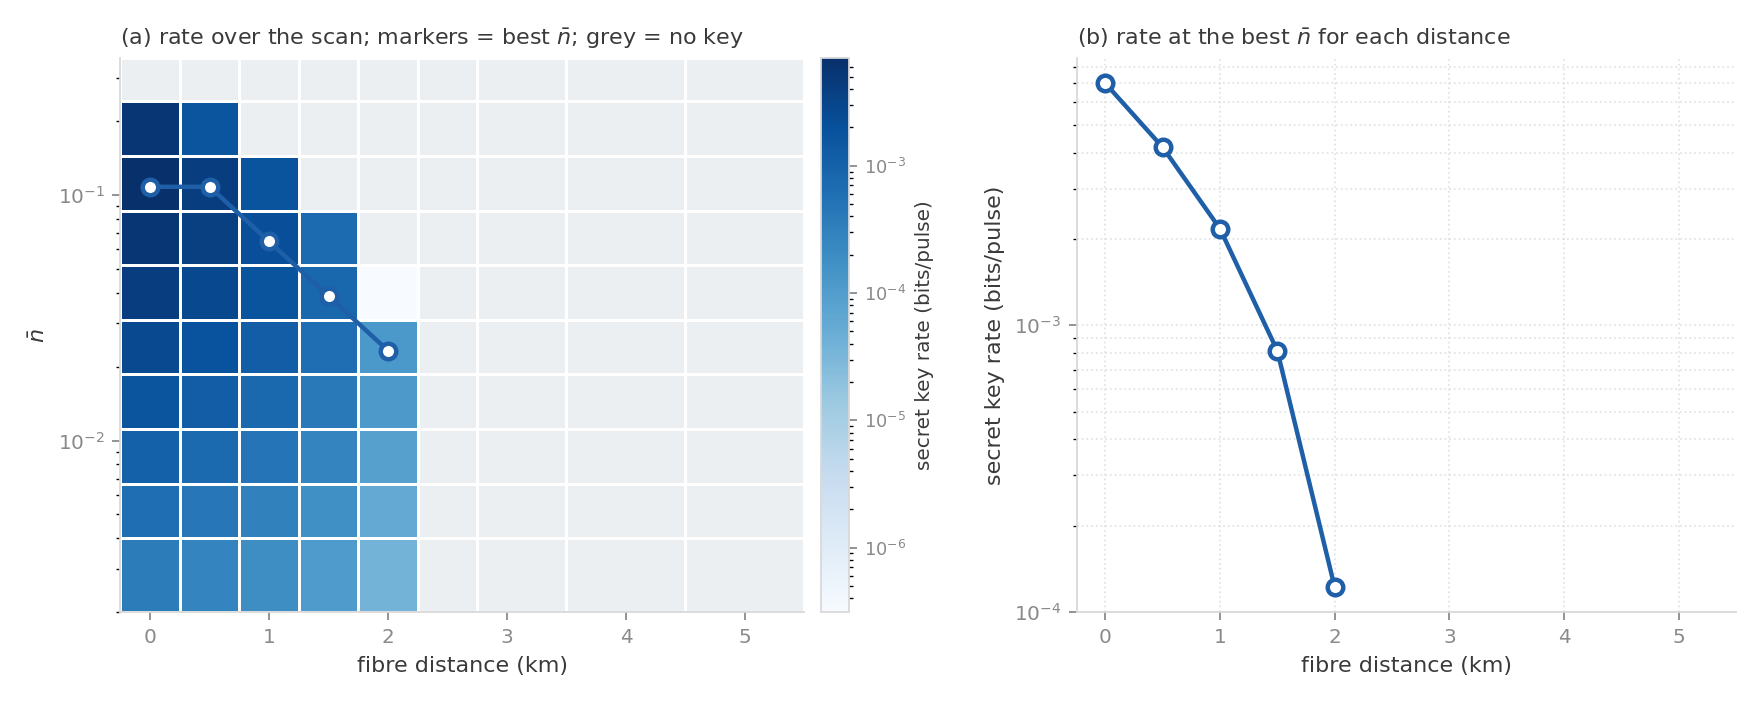

The data file committed next to this chart (first rows):
n_bar, L, e_ph, e_bit, P_pass, R, EA, g2, eps_nu, feasible, status, secs
0.003, 0.0, 0.1989, 0.01501, 0.002547, 0.0003847, 0.001481, 110.8, 1.9298343177931443e-06, True, optimal, 17.19
0.003, 0.5, 0.219, 0.01501, 0.002489, 0.0002795, 0.001481, 121.7, 1.941738562827311e-06, True, optimal, 17.43
0.003, 1.0, 0.2392, 0.01501, 0.002432, 0.0001873, 0.001481, 133.1, 1.9050739727966004e-06, True, optimal, 17.47
0.003, 1.5, 0.2594, 0.01501, 0.002377, 0.0001065, 0.001482, 142.5, 1.8382285364992867e-06, True, optimal, 17.77
0.003, 2.0, 0.2795, 0.01501, 0.002323, 3.707107443393001e-05, 0.001483, 154.3, 1.7031693297919759e-06, True, optimal, 12.79
0.003, 2.5, 0.2997, 0.01501, 0.00227, 0.0, 0.001485, 164.4, 1.525978723937449e-06, True, optimal, 13.2
0.003, 3.0, 0.3201, 0.01501, 0.002219, 0.0, 0.001487, 174.2, 1.324327278950932e-06, True, optimal, 13.82
0.003, 4.0, 0.3605, 0.01501, 0.002119, 0.0, 0.001494, 195.3, 6.070820817161149e-07, True, optimal, 13.66
0.003, 5.0, 0.4008, 0.01501, 0.002024, 0.0, 0.0015, 219.3, -5.94439386603085e-10, False, optimal, 11.51
0.005004, 0.0, 0.1996, 0.01501, 0.004245, 0.0006349, 0.00247, 66.68, 3.2200837400964133e-06, True, optimal, 12.14
0.005004, 0.5, 0.2198, 0.01501, 0.004148, 0.0004605, 0.00247, 73.2, 3.2390777372492963e-06, True, optimal, 11.71
0.005004, 1.0, 0.2399, 0.01501, 0.004054, 0.0003076, 0.00247, 79.99, 3.1744323635285454e-06, True, optimal, 12.15
0.005004, 1.5, 0.2601, 0.01501, 0.003962, 0.0001736, 0.002471, 85.4, 3.065718976902332e-06, True, optimal, 12.85
0.005004, 2.0, 0.2802, 0.01501, 0.003872, 5.833815595916605e-05, 0.002474, 92.73, 2.832046948175737e-06, True, optimal, 13.56
0.005004, 2.5, 0.3004, 0.01501, 0.003784, 0.0, 0.002477, 98.76, 2.534002724430273e-06, True, optimal, 12.93
0.005004, 3.0, 0.3207, 0.01501, 0.003698, 0.0, 0.00248, 104.6, 2.1983668697656e-06, True, optimal, 13.11
0.005004, 4.0, 0.3612, 0.01501, 0.003532, 0.0, 0.002492, 117.3, 9.906282342209138e-07, True, optimal, 12.52
0.005004, 5.0, 0.4013, 0.01501, 0.003373, 0.0, 0.002502, 131.9, -1.374067526427325e-09, False, optimal, 13.02
0.008348, 0.0, 0.2009, 0.015, 0.00707, 0.00104, 0.00412, 40.21, 5.371243762986033e-06, True, optimal, 11.73
0.008348, 0.5, 0.221, 0.015, 0.00691, 0.000752, 0.00412, 44.16, 5.3954980978598854e-06, True, optimal, 12.16
0.008348, 1.0, 0.2411, 0.015, 0.006753, 0.0004992, 0.004121, 48.17, 5.2847344700346355e-06, True, optimal, 14.08
0.008348, 1.5, 0.2613, 0.015, 0.0066, 0.0002779, 0.004123, 51.36, 5.100526855983389e-06, True, optimal, 13.6
0.008348, 2.0, 0.2813, 0.015, 0.00645, 8.740556629741339e-05, 0.004127, 55.84, 4.700371085353261e-06, True, optimal, 14.03
0.008348, 2.5, 0.3015, 0.015, 0.006304, 0.0, 0.004132, 59.4, 4.201466102804474e-06, True, optimal, 14.04
0.008348, 3.0, 0.3218, 0.015, 0.006161, 0.0, 0.004138, 62.73, 3.6102956048056356e-06, True, optimal, 11.87
0.008348, 4.0, 0.3622, 0.015, 0.005884, 0.0, 0.004158, 70.33, 1.5366472690958588e-06, True, optimal, 11.04
0.008348, 5.0, 0.4022, 0.015, 0.00562, 0.0, 0.004174, 79.43, -1.9121986216674713e-09, False, optimal, 12.47
0.01392, 0.0, 0.2029, 0.015, 0.01177, 0.001682, 0.006873, 24.34, 8.95796644628799e-06, True, optimal, 11.78
0.01392, 0.5, 0.223, 0.015, 0.0115, 0.00121, 0.006873, 26.76, 8.980256760771077e-06, True, optimal, 13.21
0.01392, 1.0, 0.2431, 0.015, 0.01124, 0.0007945, 0.006874, 29.1, 8.788576562945849e-06, True, optimal, 12.83
0.01392, 1.5, 0.2632, 0.015, 0.01099, 0.0004314, 0.006878, 31.05, 8.455628845327468e-06, True, optimal, 13.71
0.01392, 2.0, 0.2832, 0.015, 0.01074, 0.0001183, 0.006885, 33.72, 7.771542449463986e-06, True, optimal, 13.18
0.01392, 2.5, 0.3033, 0.015, 0.01049, 0.0, 0.006893, 35.81, 6.928460690058813e-06, True, optimal, 12.56
0.01392, 3.0, 0.3236, 0.015, 0.01026, 0.0, 0.006904, 37.6, 5.849351883302489e-06, True, optimal, 12.45
0.01392, 4.0, 0.3639, 0.015, 0.009797, 0.0, 0.006938, 42.32, 2.3884166306942234e-06, True, optimal, 11.79
0.01392, 5.0, 0.4037, 0.015, 0.009358, 0.0, 0.006962, 47.98, -1.99038030501697e-09, False, optimal, 12.17
0.02323, 0.0, 0.2064, 0.015, 0.01955, 0.002662, 0.01146, 14.83, 1.4942125537209527e-05, True, optimal, 14
0.02323, 0.5, 0.2264, 0.015, 0.01911, 0.001895, 0.01146, 16.32, 1.4918368514971192e-05, True, optimal, 12.41
0.02323, 1.0, 0.2463, 0.015, 0.01868, 0.00122, 0.01147, 17.66, 1.4574613849016593e-05, True, optimal, 12.96
0.02323, 1.5, 0.2664, 0.015, 0.01826, 0.0006315, 0.01147, 18.88, 1.3943853648834548e-05, True, optimal, 13.48
0.02323, 2.0, 0.2863, 0.015, 0.01785, 0.0001219, 0.01149, 20.47, 1.2764280894028701e-05, True, optimal, 13.71
0.02323, 2.5, 0.3064, 0.015, 0.01744, 0.0, 0.0115, 21.66, 1.1334048371836047e-05, True, optimal, 13.5
0.02323, 3.0, 0.3266, 0.015, 0.01705, 0.0, 0.01152, 22.63, 9.33040398687357e-06, True, optimal, 13.1
0.02323, 4.0, 0.3668, 0.015, 0.01629, 0.0, 0.01158, 25.55, 3.5604001098477056e-06, True, optimal, 13.45
0.02323, 5.0, 0.4061, 0.015, 0.01556, 0.0, 0.01161, 29.13, -1.0639675807055937e-09, False, optimal, 12.64
0.03875, 0.0, 0.2122, 0.015, 0.0324, 0.004055, 0.01912, 9.076, 2.5247193813582314e-05, True, optimal, 12.65
0.03875, 0.5, 0.232, 0.015, 0.03167, 0.002828, 0.01913, 10.06, 2.4694742654096657e-05, True, optimal, 12.46
0.03875, 1.0, 0.2519, 0.015, 0.03096, 0.001752, 0.01913, 10.8, 2.405494378254769e-05, True, optimal, 12.64
0.03875, 1.5, 0.2717, 0.015, 0.03027, 0.0008149, 0.01915, 11.57, 2.2791678997657883e-05, True, optimal, 11.92
0.03875, 2.0, 0.2916, 0.015, 0.02959, 3.1028596482855665e-07, 0.01917, 12.42, 2.0684773221368857e-05, True, optimal, 12.26
0.03875, 2.5, 0.3115, 0.015, 0.02893, 0.0, 0.01919, 13.18, 1.8265203674872055e-05, True, optimal, 12.16
0.03875, 3.0, 0.3315, 0.015, 0.02828, 0.0, 0.01923, 13.8, 1.4564723619159281e-05, True, optimal, 12.1
0.03875, 4.0, 0.3716, 0.015, 0.02702, 0.0, 0.01933, 15.5, 4.743626560665959e-06, True, optimal, 10.45
0.03875, 5.0, 0.4101, 0.015, 0.02582, 0.0, 0.01937, 17.82, -9.289105040721779e-10, True, optimal, 10.75
0.06463, 0.0, 0.2217, 0.015, 0.05346, 0.00575, 0.0319, 5.728, 4.178584773961713e-05, True, optimal, 11.54
0.06463, 0.5, 0.2413, 0.015, 0.05227, 0.003846, 0.03191, 6.229, 4.09596123180922e-05, True, optimal, 10.98
0.06463, 1.0, 0.261, 0.015, 0.05111, 0.002173, 0.03192, 6.63, 3.959879106973929e-05, True, optimal, 11.24
0.06463, 1.5, 0.2806, 0.015, 0.04998, 0.0007278, 0.03195, 7.196, 3.6596100814856314e-05, True, optimal, 13.16
0.06463, 2.0, 0.3003, 0.015, 0.04887, 0.0, 0.03199, 7.649, 3.286391548806833e-05, True, optimal, 13.8
0.06463, 2.5, 0.3202, 0.015, 0.04778, 0.0, 0.03203, 8.094, 2.8627525759938877e-05, True, optimal, 12.77
... 30 more rows
